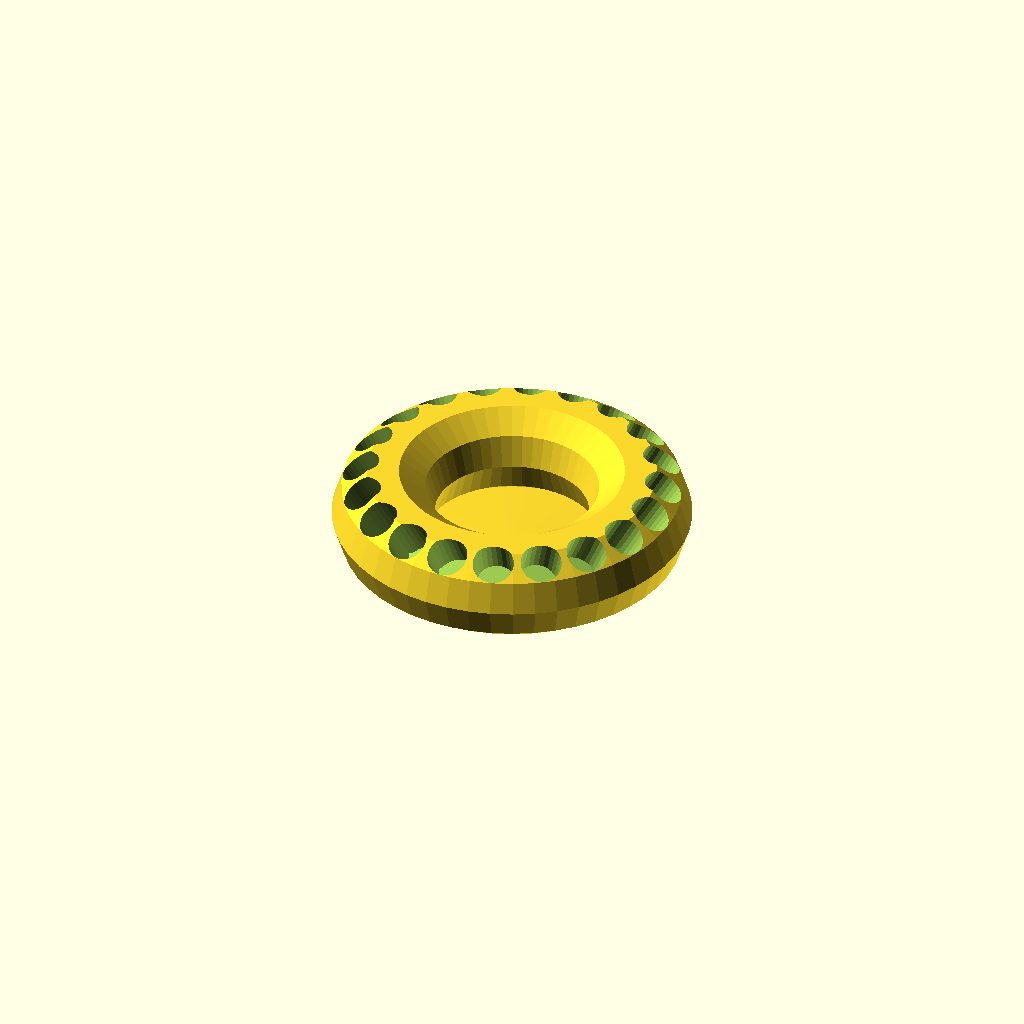
Cell 1: the model at its default parameters.
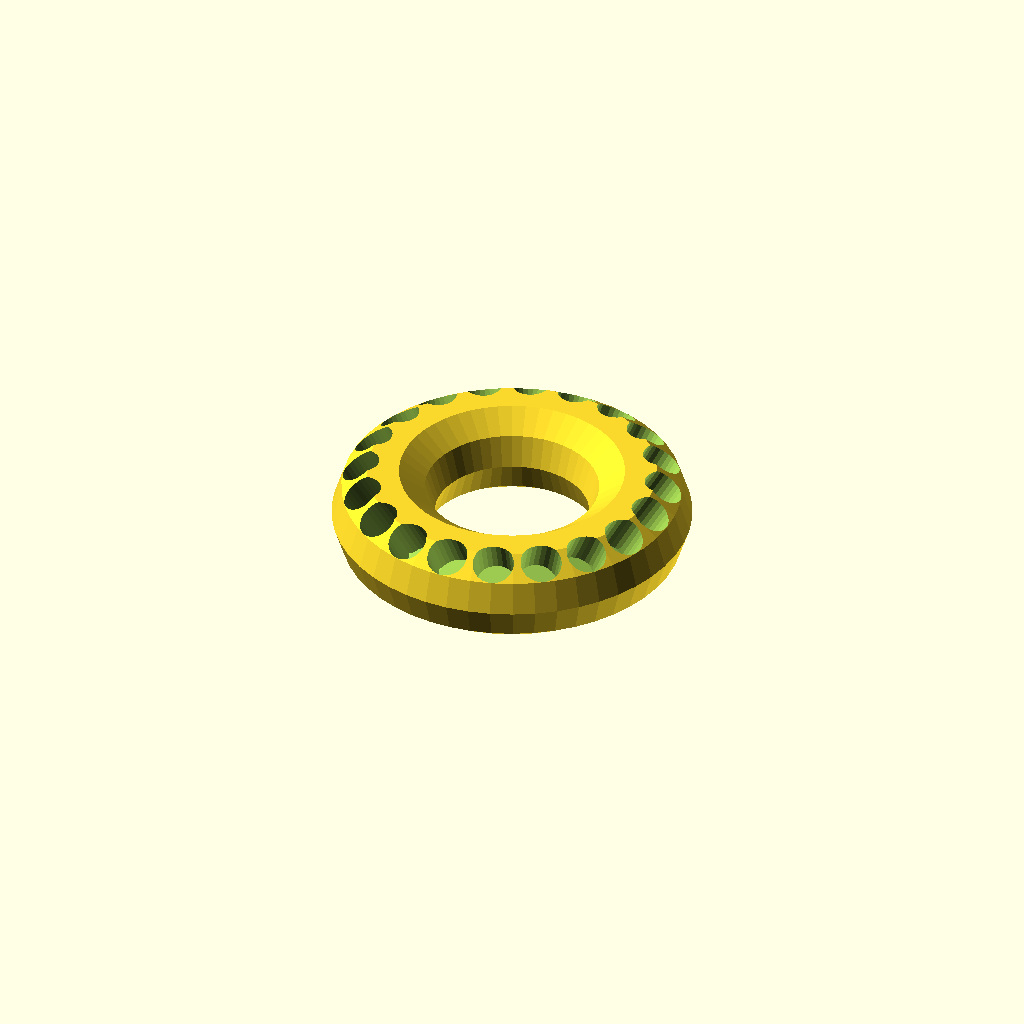
Cell 2: Bottom = "no" (everything else at default).
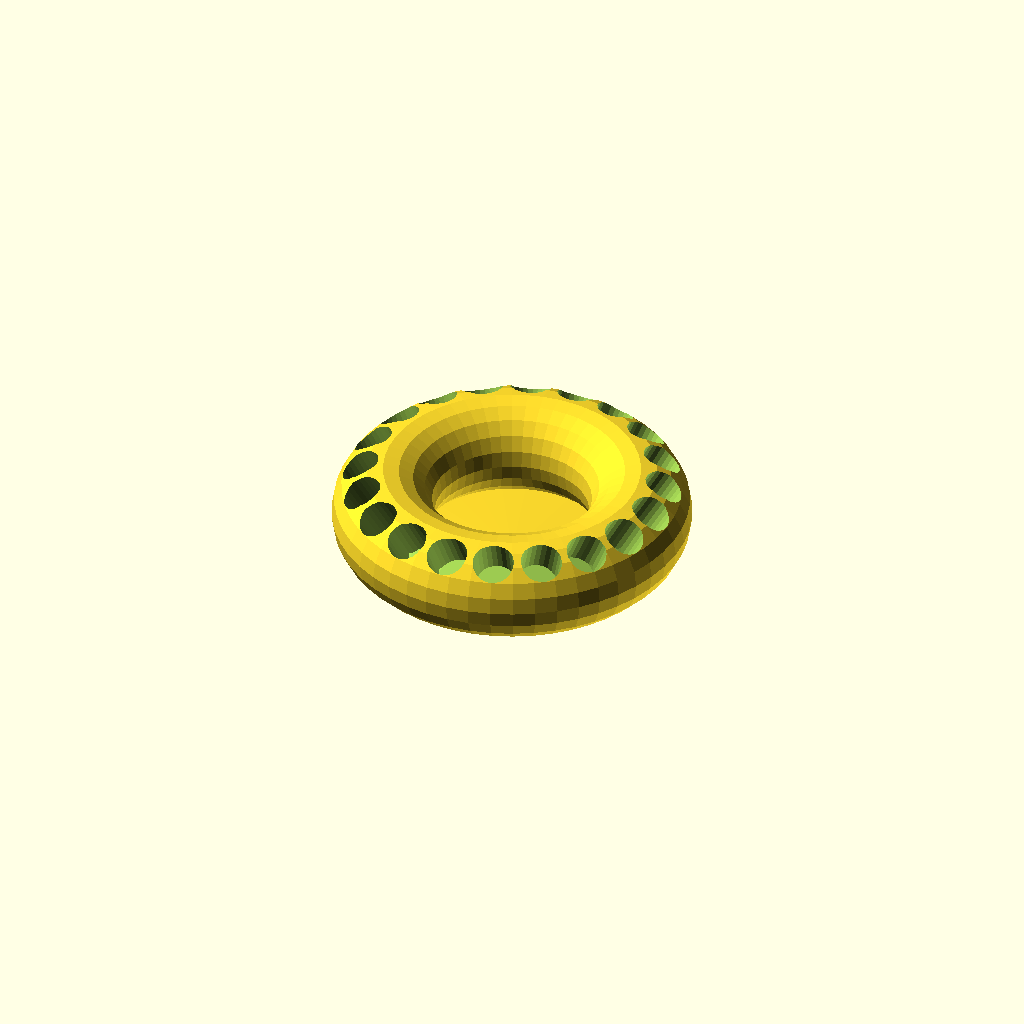
Cell 3: roundness_of_Torous_cross_section = 20 (everything else at default).
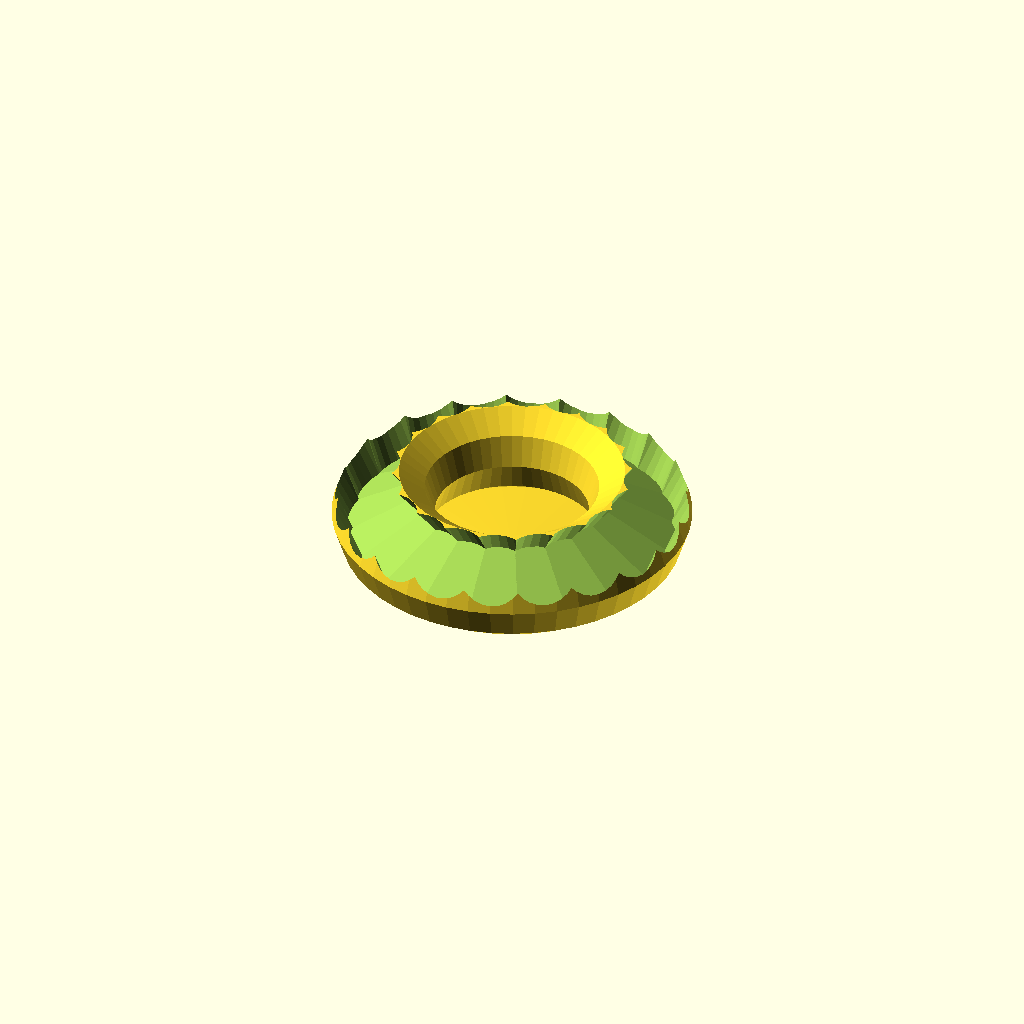
Cell 4: Diameter_of_pencils = 16 (everything else at default).
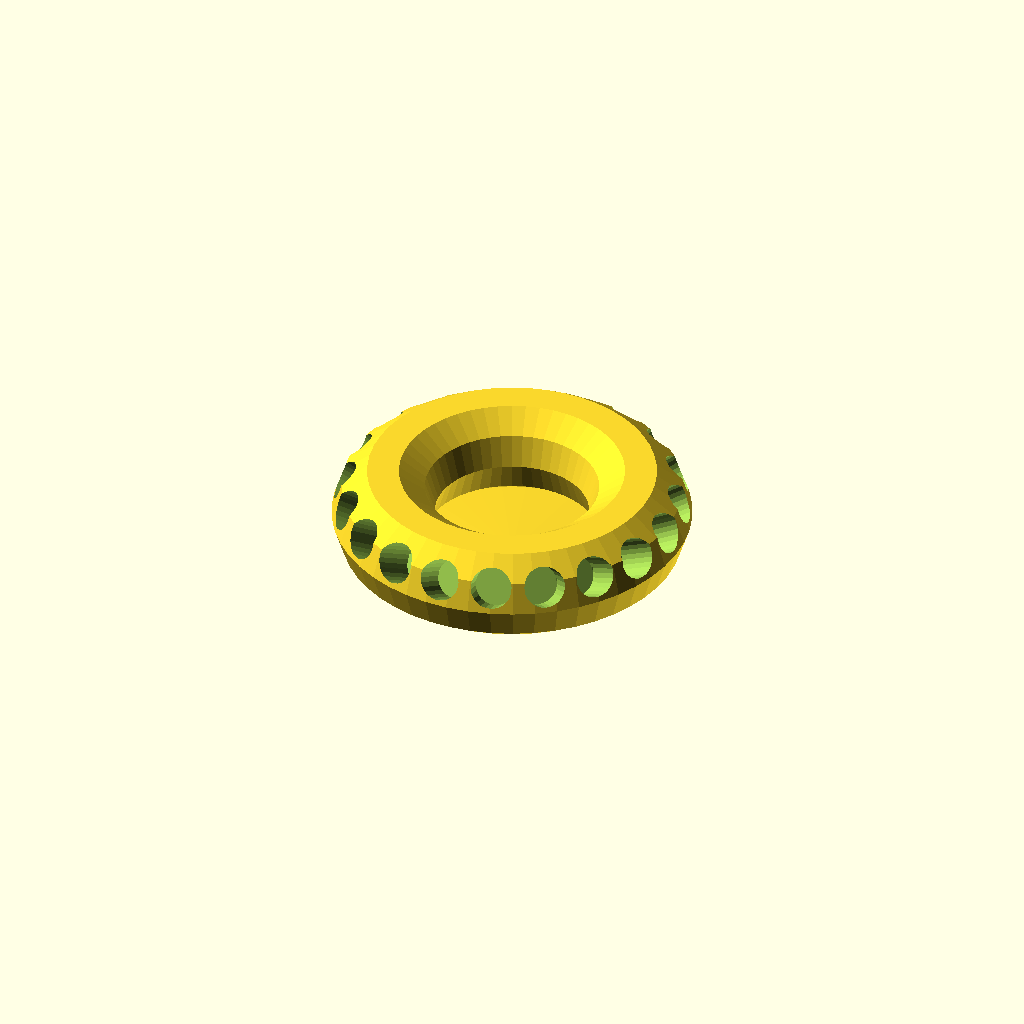
Cell 5: the same model with Angle_of_pencils = 60.
One fixed orthographic camera (rotation 55°, 0°, 25°; colour scheme Cornfield) for every cell.
Source of the model, inputs/thingiverse/files/thing-2847517/files/round-pencil-holder.scad:
// Determines how edgy the roundings are
roundness_of_Torous_cross_section = 10;
// determinestheroundnessofthe cricle(10 is the best value because there could be some problems at bottom part if you have that)
Edges_of_rounding = 50;
// Pencil diameter in mm
Diameter_of_pencils = 8;
// Angle of the pencils pointing out in degrees
Angle_of_pencils = 30;
/*[Bottom]*/
// Do you wnat to have a a bottom inside the ring)
Bottom = "yes";//[yes,no]
// Thickness of the bottom  in mm (if it is enabled)
Thickness_of_the_bottom = 0;
/*[advanced]*/
// Thickness of the round part in mm
Thickness = 20;
// Diameter of the round part in mm
Diameter = 50;
// Number of wished pencils
number_of_pencils = 20;
/*[Hidden]*/
difference() {
  // torus
  rotate_extrude($fn=Edges_of_rounding) {
    translate([Diameter, 0, 0]) {
      circle(r=Thickness, $fn=roundness_of_Torous_cross_section);
    }
  }

  for (i = [0 : abs(360 / number_of_pencils) : 360]) {
    rotate([0, 0, i]){
      translate([Diameter, 0, 0]){
        rotate([0, Angle_of_pencils, 0]){
          cylinder(r1=Diameter_of_pencils, r2=8, h=100, center=false);
        }
      }
    }
  }

}
if (Bottom == "yes") {
  translate([0, 0, (Thickness * -1)]){
    cylinder(r1=Diameter, r2=10, h=1, center=false);
  }
}
Parameter table extracted from the source (name, type, default, range or options):
roundness_of_Torous_cross_section: number, default 10
Edges_of_rounding: number, default 50
Diameter_of_pencils: number, default 8
Angle_of_pencils: number, default 30
Bottom: string, default "yes", options "yes", "no"
Thickness_of_the_bottom: number, default 0
Thickness: number, default 20
Diameter: number, default 50
number_of_pencils: number, default 20
